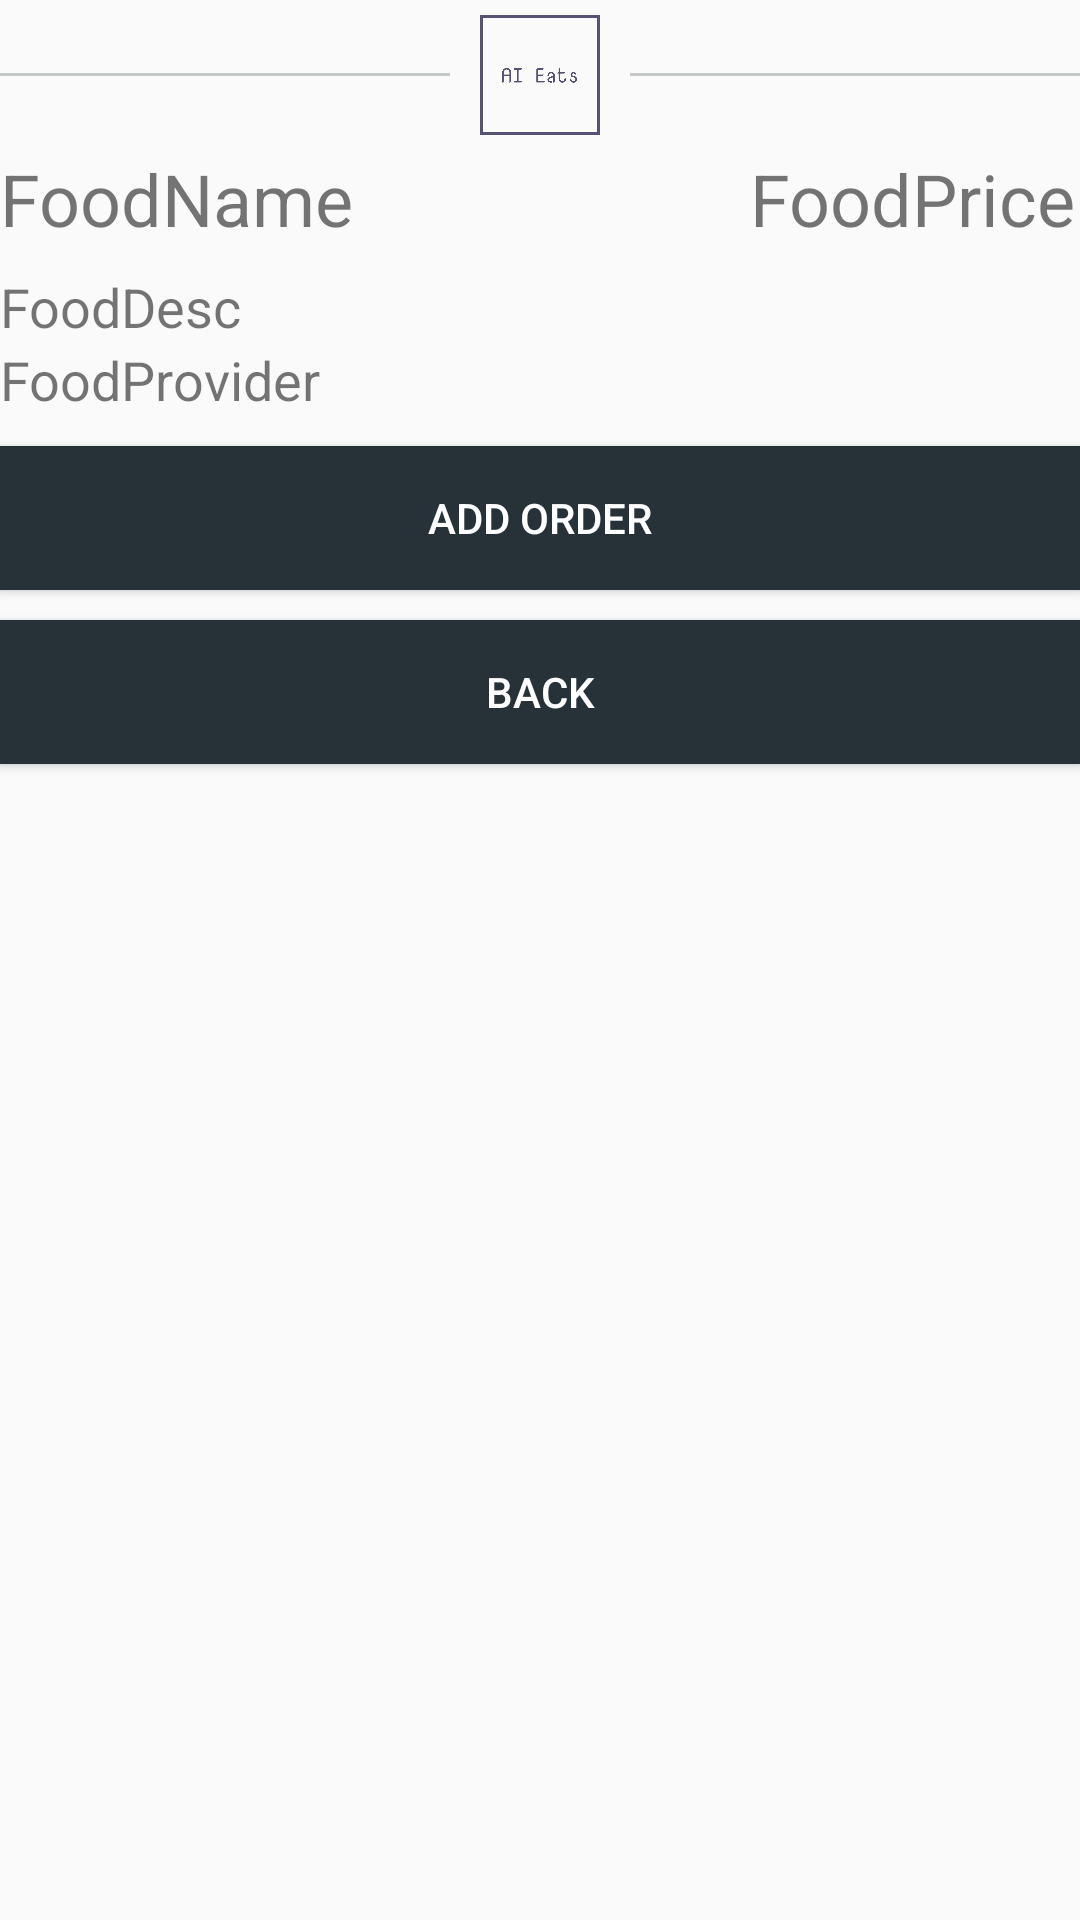

This screen was rendered from an Android layout file. Write that file and the resources it references.
<!-- AndroidManifest.xml: application theme AppTheme -->
<!-- res/layout/activity_customer_order_page.xml -->
<?xml version="1.0" encoding="utf-8"?>

<RelativeLayout xmlns:android="http://schemas.android.com/apk/res/android"
    xmlns:app="http://schemas.android.com/apk/res-auto"
    xmlns:tools="http://schemas.android.com/tools"
    android:layout_width="match_parent"
    android:layout_height="match_parent"
    tools:context=".customerOrderPage">

    <LinearLayout
        android:id="@+id/logo_place"
        android:layout_below="@+id/new_userName"
        android:orientation="horizontal"
        android:gravity="center"
        android:layout_width="match_parent"
        android:layout_height="wrap_content">
        <View
            android:layout_width="180dp"
            android:layout_height="1dp"
            android:background="#c4c8c9"
            android:layout_margin="5dp" />
        <ImageView
            android:id="@+id/logo_register"
            android:layout_alignParentTop="true"
            android:layout_centerHorizontal="true"
            android:background="@drawable/logo_transparent"
            android:layout_width="50dp"
            android:layout_height="50dp" />
        <View
            android:layout_width="180dp"
            android:layout_height="1dp"
            android:background="#c4c8c9"
            android:layout_margin="5dp" />
    </LinearLayout>

    <RelativeLayout
        android:id="@+id/foodInformation"
        android:layout_below="@+id/logo_place"
        android:layout_width="match_parent"
        android:layout_height="wrap_content">
        <TextView
            android:id="@+id/foodInfo_name"
            android:layout_alignParentStart="true"
            android:text="FoodName"
            android:textSize="24dp"
            android:layout_width="250dp"
            android:layout_height="40dp" />
        <TextView
            android:id="@+id/foodInfo_price"
            android:layout_toRightOf="@+id/foodInfo_name"
            android:layout_alignParentEnd="true"
            android:text="FoodPrice"
            android:textSize="24dp"
            android:layout_width="match_parent"
            android:layout_height="40dp" />
        <TextView
            android:id="@+id/foodInfo_desc"
            android:layout_below="@+id/foodInfo_name"
            android:layout_alignParentStart="true"
            android:layout_alignParentEnd="true"
            android:text="FoodDesc"
            android:textSize="18sp"
            android:layout_width="match_parent"
            android:layout_height="wrap_content" />
        <TextView
            android:id="@+id/foodInfo_provider"
            android:layout_below="@+id/foodInfo_desc"
            android:layout_alignParentStart="true"
            android:layout_alignParentEnd="true"
            android:text="FoodProvider"
            android:textSize="18sp"
            android:layout_width="match_parent"
            android:layout_height="wrap_content" />
    </RelativeLayout>

    <Button
        android:layout_below="@+id/foodInformation"
        android:id="@+id/btn_addOrder"
        android:text="Add Order"
        android:layout_marginTop="10dp"
        android:layout_marginBottom="10dp"
        android:background="#263238"
        style="@style/Widget.AppCompat.Button.Colored"
        android:layout_width="match_parent"
        android:layout_height="wrap_content" />

    <Button
        android:layout_below="@+id/btn_addOrder"
        android:id="@+id/btn_backOrder"
        android:text="Back"
        android:layout_marginBottom="10dp"
        android:background="#263238"
        style="@style/Widget.AppCompat.Button.Colored"
        android:layout_width="match_parent"
        android:layout_height="wrap_content" />

</RelativeLayout>
<!-- resources referenced by this layout -->
<resources>
  <!-- drawable logo_transparent: png bitmap (drawable-hdpi, 17692 bytes) -->
  <style name="AppTheme" parent="Theme.AppCompat.Light.NoActionBar">
          
          <item name="colorPrimary">@color/colorPrimary</item>
          <item name="colorPrimaryDark">@color/colorPrimaryDark</item>
          <item name="colorAccent">@color/colorAccent</item>
      </style>
  <color name="colorPrimary">#008577</color>
  <color name="colorPrimaryDark">#00574B</color>
  <color name="colorAccent">#D81B60</color>
</resources>
